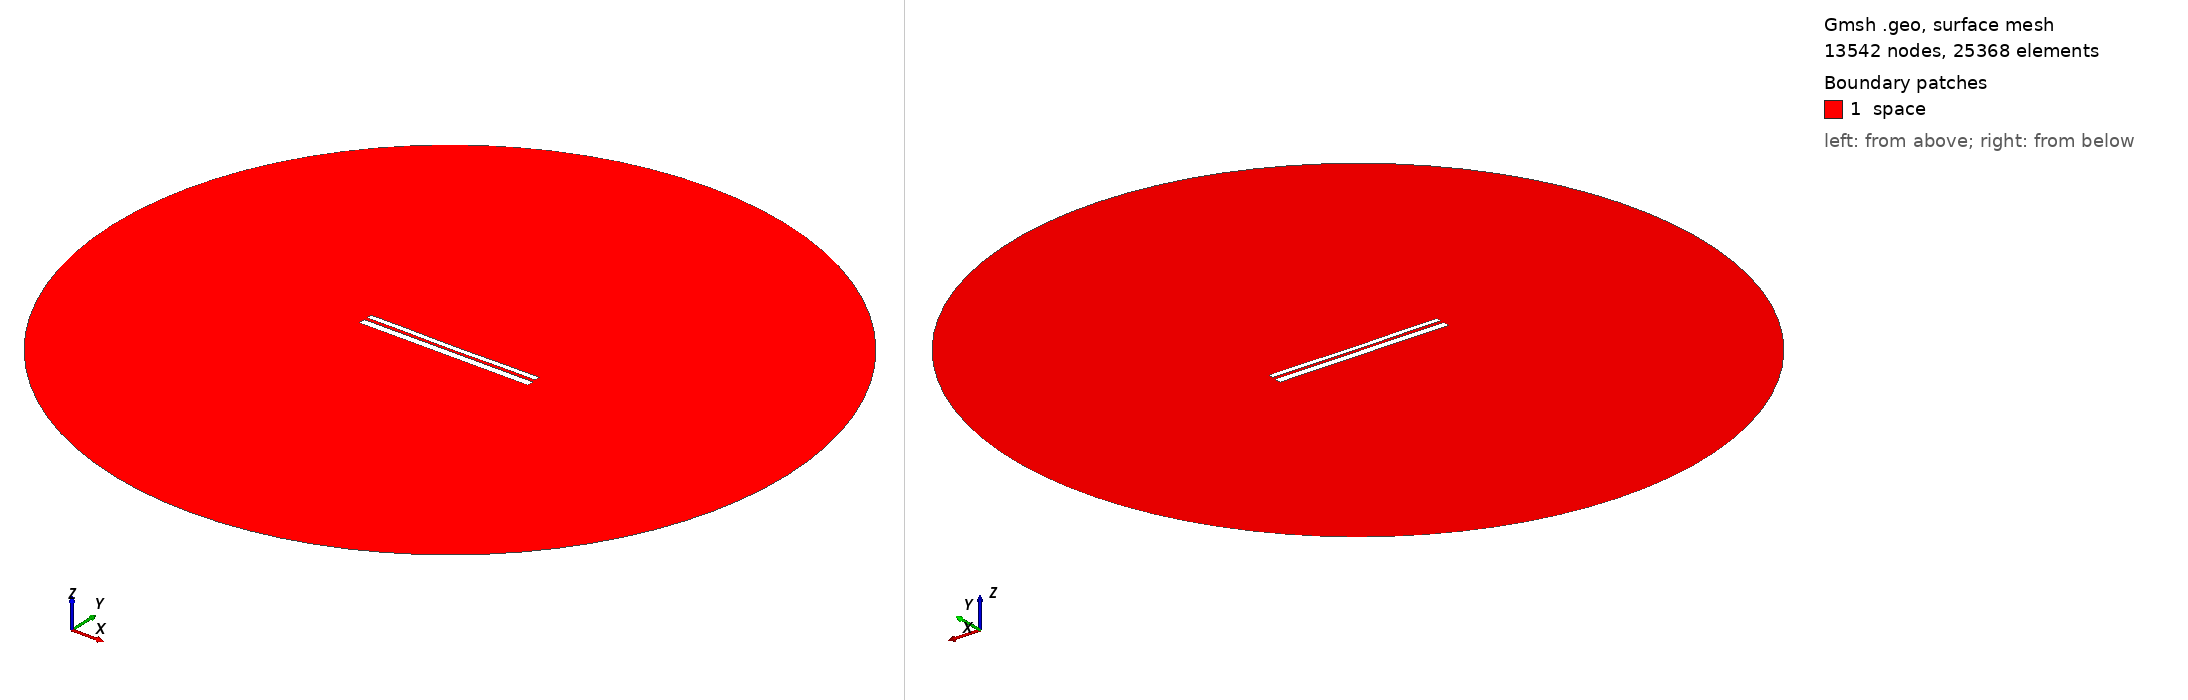

Gmsh geometry script, surface-meshed: 13542 nodes, 25368 surface elements. Boundary patches (legend numbers): 1 space. Left view from above one corner, right view from below the opposite corner. Legend entries are the model's physical surfaces. The drawing asked Gmsh for element sizes between 1% and 20% of the model's largest extent; the script's own settings can give other sizes.

=== 9514.geo (drawn) ===
//---------------------------------------
// Geometry kernel
//---------------------------------------

SetFactory("OpenCASCADE");



//---------------------------------------
// Parameters of the geometry
//---------------------------------------

// Overetch of the upper plate
overetch = 0.375;

// Distance between the plates
distance = 1.5;

// Discretization over the x axis (for the deformation)
nx = 50; 

// Length of the plate
L = 100 - overetch; 

// Number of modes
n = 4; 

// 1st mode coefficient
coeff(1) = -0.075;
beta(1) = 0.596864 * 3.1415926535 / L;

// 2nd mode coefficient
coeff(2) = -0.15;
beta(2) = 1.49418 * 3.1415926535 / L;

// 3rd mode coefficient
coeff(3) = 0.0;
beta(3) = 2.50025 * 3.1415926535 / L;

// 4th mode coefficient
coeff(4) = 0.07499999999999998;
beta(4) = 3.49999 * 3.1415926535 / L;



//---------------------------------------
// Upper plate (deformed rectangle)
//---------------------------------------

// Coordiantes of the upper plate
xmin = -50;
xmax = 50 - overetch;

// Height of the upper plate
yheight = 4 - 2 * overetch;

// Indexes of the points
UpperID[] = {};
LowerID[] = {};
LeftID[] = {};
RightID[] = {};

// Point index
p = 1;

// Horizontal edges
For i In {1:nx}
    x = xmin + (i-1)*(xmax - xmin)/(nx-1);

    y_bottom = distance / 2 + overetch;
    For j In {1:n}
        C = (Cosh(beta(j)*L) + Cos(beta(j)*L)) / (Sinh(beta(j)*L) + Sin(beta(j)*L));
        y_bottom  = y_bottom + coeff(j) * (Cosh(beta(j)*(x+50)) - Cos(beta(j)*(x+50)) - C * (Sinh(beta(j)*(x+50)) - Sin(beta(j)*(x+50))));
    EndFor

    y_top = y_bottom + yheight;

    Point(p) = {x, y_top, 0, 1.0};
    UpperID[i] = p;
    p = p + 1;

    Point(p) = {x, y_bottom, 0, 1.0};
    LowerID[i] = p;
    p = p + 1;
EndFor

// Create point lists
UpperPts[] = {}; LowerPts[] = {};
For i In {1:nx}
  UpperPts[] += {UpperID[i]};
  LowerPts[] += {LowerID[i]};
EndFor

// Build splines
Spline(1) = {UpperPts[]};
Spline(2) = {LowerPts[]};
Line(3) = {LowerPts[nx-1], UpperPts[nx-1]};
Line(4) = {LowerPts[0], UpperPts[0]};

// Build the plane surface
Curve Loop(1) = {2, 3, -1, -4};
Plane Surface(1) = {1};



//---------------------------------------
// Lower plate (rectangle)
//---------------------------------------

// Vertices
Point(1001) = {-50, -1, 0, 1.0};
Point(1002) = { 50, -1, 0, 1.0};
Point(1003) = { 50,  -5, 0, 1.0};
Point(1004) = {-50,  -5, 0, 1.0};

// Edges
Line(5) = {1001, 1002};
Line(6) = {1002, 1003};
Line(7) = {1003, 1004};
Line(8) = {1004, 1001};

// Plane surface
Line Loop(2) = {5, 6, 7, 8};
Plane Surface(2) = {2}; 



//---------------------------------------
// Outer (fictious) boundary
//---------------------------------------

// Points
Point(1005) = {0, 0, 0};       // Center
Point(1006) = {200, 0, 0};     // Start point
Point(1007) = {0, 200, 0};     // 90 degrees
Point(1008) = {-200, 0, 0};    // 180 degrees
Point(1009) = {0, -200, 0};    // 270 degrees

// Circle arcs (each needs start, center, end)
Circle(9) = {1006, 1005, 1007};
Circle(10) = {1007, 1005, 1008};
Circle(11) = {1008, 1005, 1009};
Circle(12) = {1009, 1005, 1006};

// Plane surface for the entire domain
Curve Loop(3) = {9, 10, 11, 12};
Surface(3) = {3};

// Subtract the plates from the whole domain to obtain the actual domain where we want to solve the equations
BooleanDifference{ Surface{3}; Delete; }{ Surface{1}; Surface{2}; Delete; }




//---------------------------------------
// Transfinite Lines/Curves
//---------------------------------------

// Set the number of points on the boundaries
r = 7;

// Plates
Transfinite Curve {1, 2} = 50*r Using Progression 1;
Transfinite Curve {3, 4} = 2*r Using Progression 1;
Transfinite Line {5, 7} = 50*r Using Progression 1;
Transfinite Line {6, 8} = 2*r Using Progression 1;

// Outer boundary
Transfinite Line {9, 10, 11, 12} = 20 Using Progression 1;



//---------------------------------------
// Physical groups
//---------------------------------------                

// Physical curves (boundaries)
Physical Line("force_segment", 10) = {2};
Physical Line("upper_plate", 11) = {1, 3, 4};
Physical Line("lower_plate", 12) = {5, 6, 7, 8};
Physical Line("boundary", 20) = {9, 10, 11, 12};

// Physical Surfaces
Physical Surface("space", 30) = {3};



//---------------------------------------
// 6. Generate the Mesh
//---------------------------------------

// 2D mesh generation
Mesh 2;
